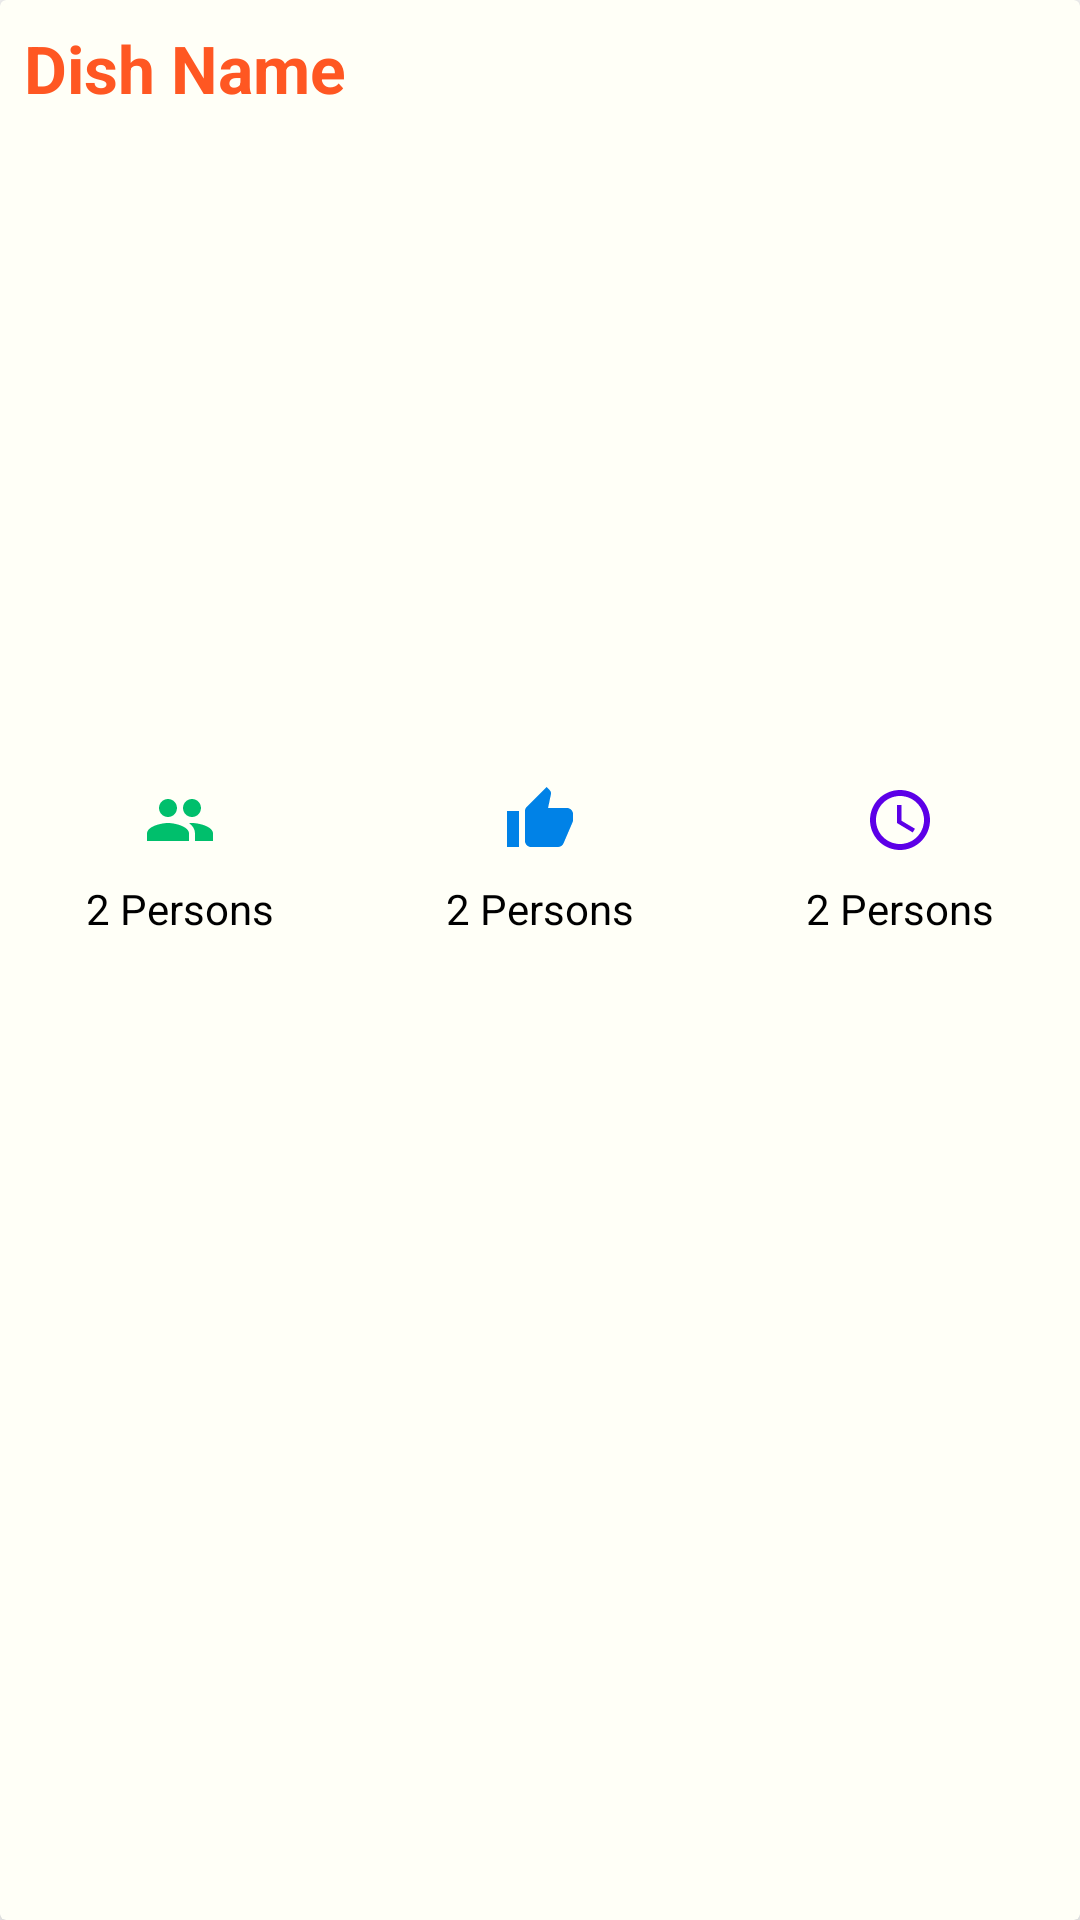

This screen was rendered from an Android layout file. Write that file and the resources it references.
<!-- AndroidManifest.xml: application theme Theme.IamRecipes -->
<!-- res/layout/list_random_recipes.xml -->
<?xml version="1.0" encoding="utf-8"?>
<androidx.cardview.widget.CardView xmlns:android="http://schemas.android.com/apk/res/android"
    android:layout_width="match_parent"
    android:layout_height="wrap_content"
    xmlns:app="http://schemas.android.com/apk/res-auto"
    app:cardBackgroundColor="@color/white"
    android:id="@+id/random_list_container"
    app:cardElevation="8dp"
    android:layout_margin="8dp">
     <LinearLayout
        android:layout_width="match_parent"
        android:layout_height="wrap_content"
        android:orientation="vertical">
         <TextView
            android:id="@+id/textView_title"
            android:text="Dish Name"
            android:ellipsize="marquee"
            android:marqueeRepeatLimit="marquee_forever"
            android:textStyle="bold"
            android:scrollHorizontally="true"
            android:textColor="@color/serthlum"
            android:textSize="22sp"
            android:padding="8dp"
            android:layout_width="match_parent"
            android:layout_height="wrap_content"/>
        <ImageView
            android:id="@+id/imageView_food"
            android:scaleType="centerCrop"
            android:layout_margin="8dp"
            android:layout_width="match_parent"
            android:layout_height="200dp"/>
        <LinearLayout
            android:baselineAligned="false"
            android:layout_width="match_parent"
            android:layout_height="wrap_content"
            android:orientation="horizontal">
            <LinearLayout
                android:orientation="vertical"
                android:layout_gravity="center"
                android:layout_width="0dp"
                android:layout_height="wrap_content"
                android:layout_weight="1">
                <ImageView
                    android:layout_gravity="center"
                    android:src="@drawable/ic_servings"
                    android:layout_width="wrap_content"
                    android:layout_height="wrap_content"/>
                <TextView
                    android:id="@+id/textView_servings"
                    android:textSize="14sp"
                    android:padding="8dp"
                    android:layout_gravity="center"
                    android:text="2 Persons"
                    android:textColor="@color/black"
                    android:layout_width="wrap_content"
                    android:layout_height="wrap_content"/>
             </LinearLayout>
            <LinearLayout
                android:orientation="vertical"
                android:layout_gravity="center"
                android:layout_width="0dp"
                android:layout_height="wrap_content"
                android:layout_weight="1">
                <ImageView
                    android:layout_gravity="center"
                    android:src="@drawable/ic_like"
                    android:layout_width="wrap_content"
                    android:layout_height="wrap_content"/>
                <TextView
                    android:id="@+id/textView_likes"
                    android:textSize="14sp"
                    android:padding="8dp"
                    android:layout_gravity="center"
                    android:text="2 Persons"
                    android:textColor="@color/black"
                    android:layout_width="wrap_content"
                    android:layout_height="wrap_content"/>
            </LinearLayout>
            <LinearLayout
                android:orientation="vertical"
                android:layout_gravity="center"
                android:layout_width="0dp"
                android:layout_height="wrap_content"
                android:layout_weight="1">
                <ImageView
                    android:layout_gravity="center"
                    android:src="@drawable/ic_time"
                    android:layout_width="wrap_content"
                    android:layout_height="wrap_content"/>
                <TextView
                    android:id="@+id/textview_time"
                    android:textSize="14sp"
                    android:padding="8dp"
                    android:layout_gravity="center"
                    android:text="2 Persons"
                    android:textColor="@color/black"
                    android:layout_width="wrap_content"
                    android:layout_height="wrap_content"/>
            </LinearLayout>
        </LinearLayout>
    </LinearLayout>

</androidx.cardview.widget.CardView>
<!-- resources referenced by this layout -->
<resources>
  <color name="black">#FF000000</color>
  <color name="serthlum">#FF5722</color>
  <color name="white">#FFFFF7</color>
  <!-- drawable ic_like (drawable) -->
  <vector android:height="24dp" android:tint="#0082E7"
      android:viewportHeight="24" android:viewportWidth="24"
      android:width="24dp" xmlns:android="http://schemas.android.com/apk/res/android">
      <path android:fillColor="@android:color/white" android:pathData="M1,21h4L5,9L1,9v12zM23,10c0,-1.1 -0.9,-2 -2,-2h-6.31l0.95,-4.57 0.03,-0.32c0,-0.41 -0.17,-0.79 -0.44,-1.06L14.17,1 7.59,7.59C7.22,7.95 7,8.45 7,9v10c0,1.1 0.9,2 2,2h9c0.83,0 1.54,-0.5 1.84,-1.22l3.02,-7.05c0.09,-0.23 0.14,-0.47 0.14,-0.73v-2z"/>
  </vector>
  <!-- drawable ic_servings (drawable) -->
  <vector android:height="24dp" android:tint="#00BF6C"
      android:viewportHeight="24" android:viewportWidth="24"
      android:width="24dp" xmlns:android="http://schemas.android.com/apk/res/android">
      <path android:fillColor="@android:color/white" android:pathData="M16,11c1.66,0 2.99,-1.34 2.99,-3S17.66,5 16,5c-1.66,0 -3,1.34 -3,3s1.34,3 3,3zM8,11c1.66,0 2.99,-1.34 2.99,-3S9.66,5 8,5C6.34,5 5,6.34 5,8s1.34,3 3,3zM8,13c-2.33,0 -7,1.17 -7,3.5L1,19h14v-2.5c0,-2.33 -4.67,-3.5 -7,-3.5zM16,13c-0.29,0 -0.62,0.02 -0.97,0.05 1.16,0.84 1.97,1.97 1.97,3.45L17,19h6v-2.5c0,-2.33 -4.67,-3.5 -7,-3.5z"/>
  </vector>
  <!-- drawable ic_time (drawable) -->
  <vector android:height="24dp" android:tint="#5C00E7"
      android:viewportHeight="24" android:viewportWidth="24"
      android:width="24dp" xmlns:android="http://schemas.android.com/apk/res/android">
      <path android:fillColor="@android:color/white" android:pathData="M11.99,2C6.47,2 2,6.48 2,12s4.47,10 9.99,10C17.52,22 22,17.52 22,12S17.52,2 11.99,2zM12,20c-4.42,0 -8,-3.58 -8,-8s3.58,-8 8,-8 8,3.58 8,8 -3.58,8 -8,8z"/>
      <path android:fillColor="@android:color/white" android:pathData="M12.5,7H11v6l5.25,3.15 0.75,-1.23 -4.5,-2.67z"/>
  </vector>
  <style name="Theme.IamRecipes" parent="Theme.MaterialComponents.DayNight.NoActionBar">
          
          <item name="colorPrimary">@color/purple_500</item>
          <item name="colorPrimaryVariant">@color/purple_700</item>
          <item name="colorOnPrimary">@color/white</item>
          
          <item name="colorSecondary">@color/teal_200</item>
          <item name="colorSecondaryVariant">@color/teal_700</item>
          <item name="colorOnSecondary">@color/black</item>
          
          <item name="android:statusBarColor" tools:targetApi="l">?attr/colorPrimaryVariant</item>
          
          <item name="editTextColor">@color/white</item>
          <item name="android:textColorHint">@color/white</item>
      </style>
  <color name="purple_500">#FF6200EE</color>
  <color name="purple_700">#FF3700B3</color>
  <color name="teal_200">#FF03DAC5</color>
  <color name="teal_700">#FF018786</color>
</resources>
